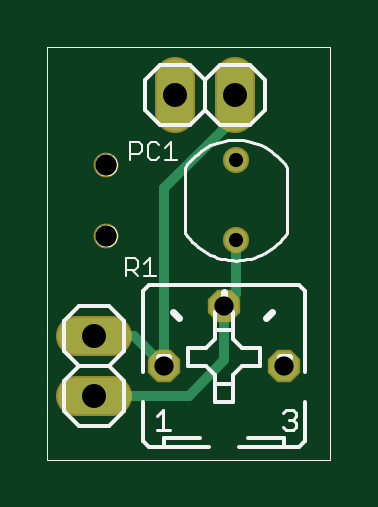
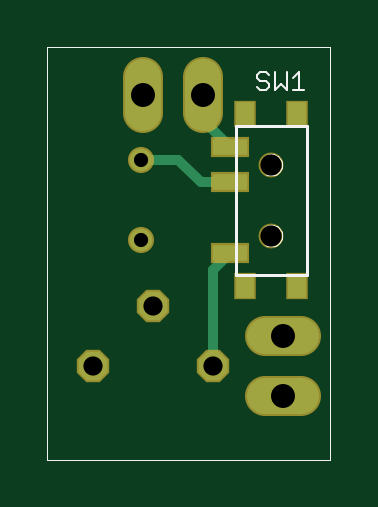
Circuit board: 8 layer files. Board 12.0 x 17.5 mm.
- bottom_copper: LightSensitiveDCPower.GBL (925 bytes)
- bottom_silk: LightSensitiveDCPower.GBO (2537 bytes)
- bottom_mask: LightSensitiveDCPower.GBS (705 bytes)
- outline: LightSensitiveDCPower.GKO (1949 bytes)
- top_copper: LightSensitiveDCPower.GTL (703 bytes)
- top_silk: LightSensitiveDCPower.GTO (6345 bytes)
- top_mask: LightSensitiveDCPower.GTS (503 bytes)
- drill: LightSensitiveDCPower.XLN (219 bytes)

=== bottom_copper: LightSensitiveDCPower.GBL ===
G75*
%MOIN*%
%OFA0B0*%
%FSLAX24Y24*%
%IPPOS*%
%LPD*%
%AMOC8*
5,1,8,0,0,1.08239X$1,22.5*
%
%ADD10C,0.0600*%
%ADD11C,0.0376*%
%ADD12OC8,0.0480*%
%ADD13R,0.0591X0.0276*%
%ADD14R,0.0315X0.0394*%
%ADD15C,0.0160*%
D10*
X000610Y001178D02*
X001210Y001178D01*
X001210Y002178D02*
X000610Y002178D01*
X002249Y005886D02*
X002249Y006486D01*
X003249Y006486D02*
X003249Y005886D01*
D11*
X003272Y005103D03*
X003272Y003765D03*
D12*
X003075Y002678D03*
X004075Y001678D03*
X002075Y001678D03*
D13*
X001796Y003548D03*
X001796Y004729D03*
X001796Y005320D03*
D14*
X001540Y005871D03*
X000674Y005871D03*
X000674Y002997D03*
X001540Y002997D03*
D15*
X002075Y003269D02*
X001796Y003548D01*
X002075Y003269D02*
X002075Y001678D01*
X002288Y004729D02*
X001796Y004729D01*
X001796Y005320D02*
X002249Y005772D01*
X002249Y006186D01*
X002662Y005103D02*
X002288Y004729D01*
X002662Y005103D02*
X003272Y005103D01*
M02*

=== bottom_silk: LightSensitiveDCPower.GBO ===
G75*
%MOIN*%
%OFA0B0*%
%FSLAX24Y24*%
%IPPOS*%
%LPD*%
%AMOC8*
5,1,8,0,0,1.08239X$1,22.5*
%
%ADD10C,0.0000*%
%ADD11C,0.0050*%
%ADD12C,0.0030*%
D10*
X000123Y000103D02*
X000123Y006993D01*
X004847Y006993D01*
X004847Y000103D01*
X000123Y000103D01*
X000930Y003843D02*
X000932Y003869D01*
X000938Y003895D01*
X000948Y003920D01*
X000961Y003943D01*
X000977Y003963D01*
X000997Y003981D01*
X001019Y003996D01*
X001042Y004008D01*
X001068Y004016D01*
X001094Y004020D01*
X001120Y004020D01*
X001146Y004016D01*
X001172Y004008D01*
X001196Y003996D01*
X001217Y003981D01*
X001237Y003963D01*
X001253Y003943D01*
X001266Y003920D01*
X001276Y003895D01*
X001282Y003869D01*
X001284Y003843D01*
X001282Y003817D01*
X001276Y003791D01*
X001266Y003766D01*
X001253Y003743D01*
X001237Y003723D01*
X001217Y003705D01*
X001195Y003690D01*
X001172Y003678D01*
X001146Y003670D01*
X001120Y003666D01*
X001094Y003666D01*
X001068Y003670D01*
X001042Y003678D01*
X001018Y003690D01*
X000997Y003705D01*
X000977Y003723D01*
X000961Y003743D01*
X000948Y003766D01*
X000938Y003791D01*
X000932Y003817D01*
X000930Y003843D01*
X000930Y005024D02*
X000932Y005050D01*
X000938Y005076D01*
X000948Y005101D01*
X000961Y005124D01*
X000977Y005144D01*
X000997Y005162D01*
X001019Y005177D01*
X001042Y005189D01*
X001068Y005197D01*
X001094Y005201D01*
X001120Y005201D01*
X001146Y005197D01*
X001172Y005189D01*
X001196Y005177D01*
X001217Y005162D01*
X001237Y005144D01*
X001253Y005124D01*
X001266Y005101D01*
X001276Y005076D01*
X001282Y005050D01*
X001284Y005024D01*
X001282Y004998D01*
X001276Y004972D01*
X001266Y004947D01*
X001253Y004924D01*
X001237Y004904D01*
X001217Y004886D01*
X001195Y004871D01*
X001172Y004859D01*
X001146Y004851D01*
X001120Y004847D01*
X001094Y004847D01*
X001068Y004851D01*
X001042Y004859D01*
X001018Y004871D01*
X000997Y004886D01*
X000977Y004904D01*
X000961Y004924D01*
X000948Y004947D01*
X000938Y004972D01*
X000932Y004998D01*
X000930Y005024D01*
D11*
X000516Y005674D02*
X000516Y003194D01*
X001697Y003194D01*
X001697Y005674D01*
X000516Y005674D01*
D12*
X000557Y006272D02*
X000751Y006272D01*
X000654Y006272D02*
X000654Y006562D01*
X000751Y006465D01*
X000852Y006562D02*
X000852Y006272D01*
X000948Y006368D01*
X001045Y006272D01*
X001045Y006562D01*
X001146Y006514D02*
X001195Y006562D01*
X001292Y006562D01*
X001340Y006514D01*
X001340Y006465D01*
X001292Y006417D01*
X001195Y006417D01*
X001146Y006368D01*
X001146Y006320D01*
X001195Y006272D01*
X001292Y006272D01*
X001340Y006320D01*
M02*

=== bottom_mask: LightSensitiveDCPower.GBS ===
G75*
%MOIN*%
%OFA0B0*%
%FSLAX24Y24*%
%IPPOS*%
%LPD*%
%AMOC8*
5,1,8,0,0,1.08239X$1,22.5*
%
%ADD10C,0.0660*%
%ADD11C,0.0436*%
%ADD12OC8,0.0540*%
%ADD13R,0.0651X0.0336*%
%ADD14R,0.0375X0.0454*%
%ADD15C,0.0414*%
D10*
X000610Y001178D02*
X001210Y001178D01*
X001210Y002178D02*
X000610Y002178D01*
X002249Y005886D02*
X002249Y006486D01*
X003249Y006486D02*
X003249Y005886D01*
D11*
X003272Y005103D03*
X003272Y003765D03*
D12*
X003075Y002678D03*
X004075Y001678D03*
X002075Y001678D03*
D13*
X001796Y003548D03*
X001796Y004729D03*
X001796Y005320D03*
D14*
X001540Y005871D03*
X000674Y005871D03*
X000674Y002997D03*
X001540Y002997D03*
D15*
X001107Y003843D03*
X001107Y005024D03*
M02*

=== outline: LightSensitiveDCPower.GKO ===
G75*
%MOIN*%
%OFA0B0*%
%FSLAX24Y24*%
%IPPOS*%
%LPD*%
%AMOC8*
5,1,8,0,0,1.08239X$1,22.5*
%
%ADD10C,0.0000*%
D10*
X000123Y000103D02*
X000123Y006993D01*
X004847Y006993D01*
X004847Y000103D01*
X000123Y000103D01*
X000930Y003843D02*
X000932Y003869D01*
X000938Y003895D01*
X000948Y003920D01*
X000961Y003943D01*
X000977Y003963D01*
X000997Y003981D01*
X001019Y003996D01*
X001042Y004008D01*
X001068Y004016D01*
X001094Y004020D01*
X001120Y004020D01*
X001146Y004016D01*
X001172Y004008D01*
X001196Y003996D01*
X001217Y003981D01*
X001237Y003963D01*
X001253Y003943D01*
X001266Y003920D01*
X001276Y003895D01*
X001282Y003869D01*
X001284Y003843D01*
X001282Y003817D01*
X001276Y003791D01*
X001266Y003766D01*
X001253Y003743D01*
X001237Y003723D01*
X001217Y003705D01*
X001195Y003690D01*
X001172Y003678D01*
X001146Y003670D01*
X001120Y003666D01*
X001094Y003666D01*
X001068Y003670D01*
X001042Y003678D01*
X001018Y003690D01*
X000997Y003705D01*
X000977Y003723D01*
X000961Y003743D01*
X000948Y003766D01*
X000938Y003791D01*
X000932Y003817D01*
X000930Y003843D01*
X000930Y005024D02*
X000932Y005050D01*
X000938Y005076D01*
X000948Y005101D01*
X000961Y005124D01*
X000977Y005144D01*
X000997Y005162D01*
X001019Y005177D01*
X001042Y005189D01*
X001068Y005197D01*
X001094Y005201D01*
X001120Y005201D01*
X001146Y005197D01*
X001172Y005189D01*
X001196Y005177D01*
X001217Y005162D01*
X001237Y005144D01*
X001253Y005124D01*
X001266Y005101D01*
X001276Y005076D01*
X001282Y005050D01*
X001284Y005024D01*
X001282Y004998D01*
X001276Y004972D01*
X001266Y004947D01*
X001253Y004924D01*
X001237Y004904D01*
X001217Y004886D01*
X001195Y004871D01*
X001172Y004859D01*
X001146Y004851D01*
X001120Y004847D01*
X001094Y004847D01*
X001068Y004851D01*
X001042Y004859D01*
X001018Y004871D01*
X000997Y004886D01*
X000977Y004904D01*
X000961Y004924D01*
X000948Y004947D01*
X000938Y004972D01*
X000932Y004998D01*
X000930Y005024D01*
M02*

=== top_copper: LightSensitiveDCPower.GTL ===
G75*
%MOIN*%
%OFA0B0*%
%FSLAX24Y24*%
%IPPOS*%
%LPD*%
%AMOC8*
5,1,8,0,0,1.08239X$1,22.5*
%
%ADD10C,0.0600*%
%ADD11C,0.0376*%
%ADD12OC8,0.0480*%
%ADD13C,0.0160*%
D10*
X000610Y001178D02*
X001210Y001178D01*
X001210Y002178D02*
X000610Y002178D01*
X002249Y005886D02*
X002249Y006486D01*
X003249Y006486D02*
X003249Y005886D01*
D11*
X003272Y005103D03*
X003272Y003765D03*
D12*
X003075Y002678D03*
X004075Y001678D03*
X002075Y001678D03*
D13*
X002075Y004631D01*
X003249Y005804D01*
X003249Y006186D01*
X003272Y003765D02*
X003272Y002875D01*
X003075Y002678D01*
X003075Y001769D01*
X002485Y001178D01*
X000910Y001178D01*
X000910Y002178D02*
X001575Y002178D01*
X002075Y001678D01*
M02*

=== top_silk: LightSensitiveDCPower.GTO ===
G75*
%MOIN*%
%OFA0B0*%
%FSLAX24Y24*%
%IPPOS*%
%LPD*%
%AMOC8*
5,1,8,0,0,1.08239X$1,22.5*
%
%ADD10C,0.0000*%
%ADD11C,0.0060*%
%ADD12C,0.0050*%
%ADD13C,0.0030*%
%ADD14C,0.0120*%
D10*
X000123Y000103D02*
X000123Y006993D01*
X004847Y006993D01*
X004847Y000103D01*
X000123Y000103D01*
X000930Y003843D02*
X000932Y003869D01*
X000938Y003895D01*
X000948Y003920D01*
X000961Y003943D01*
X000977Y003963D01*
X000997Y003981D01*
X001019Y003996D01*
X001042Y004008D01*
X001068Y004016D01*
X001094Y004020D01*
X001120Y004020D01*
X001146Y004016D01*
X001172Y004008D01*
X001196Y003996D01*
X001217Y003981D01*
X001237Y003963D01*
X001253Y003943D01*
X001266Y003920D01*
X001276Y003895D01*
X001282Y003869D01*
X001284Y003843D01*
X001282Y003817D01*
X001276Y003791D01*
X001266Y003766D01*
X001253Y003743D01*
X001237Y003723D01*
X001217Y003705D01*
X001195Y003690D01*
X001172Y003678D01*
X001146Y003670D01*
X001120Y003666D01*
X001094Y003666D01*
X001068Y003670D01*
X001042Y003678D01*
X001018Y003690D01*
X000997Y003705D01*
X000977Y003723D01*
X000961Y003743D01*
X000948Y003766D01*
X000938Y003791D01*
X000932Y003817D01*
X000930Y003843D01*
X000930Y005024D02*
X000932Y005050D01*
X000938Y005076D01*
X000948Y005101D01*
X000961Y005124D01*
X000977Y005144D01*
X000997Y005162D01*
X001019Y005177D01*
X001042Y005189D01*
X001068Y005197D01*
X001094Y005201D01*
X001120Y005201D01*
X001146Y005197D01*
X001172Y005189D01*
X001196Y005177D01*
X001217Y005162D01*
X001237Y005144D01*
X001253Y005124D01*
X001266Y005101D01*
X001276Y005076D01*
X001282Y005050D01*
X001284Y005024D01*
X001282Y004998D01*
X001276Y004972D01*
X001266Y004947D01*
X001253Y004924D01*
X001237Y004904D01*
X001217Y004886D01*
X001195Y004871D01*
X001172Y004859D01*
X001146Y004851D01*
X001120Y004847D01*
X001094Y004847D01*
X001068Y004851D01*
X001042Y004859D01*
X001018Y004871D01*
X000997Y004886D01*
X000977Y004904D01*
X000961Y004924D01*
X000948Y004947D01*
X000938Y004972D01*
X000932Y004998D01*
X000930Y005024D01*
D11*
X001749Y005936D02*
X001749Y006436D01*
X001999Y006686D01*
X002499Y006686D01*
X002749Y006436D01*
X002999Y006686D01*
X003499Y006686D01*
X003749Y006436D01*
X003749Y005936D01*
X003499Y005686D01*
X002999Y005686D01*
X002749Y005936D01*
X002499Y005686D01*
X001999Y005686D01*
X001749Y005936D01*
X002749Y005936D02*
X002749Y006436D01*
X001825Y003028D02*
X001725Y002928D01*
X001725Y001578D01*
X001410Y001428D02*
X001410Y000928D01*
X001160Y000678D01*
X000660Y000678D01*
X000410Y000928D01*
X000410Y001428D01*
X000660Y001678D01*
X000410Y001928D01*
X000410Y002428D01*
X000660Y002678D01*
X001160Y002678D01*
X001410Y002428D01*
X001410Y001928D01*
X001160Y001678D01*
X001410Y001428D01*
X001160Y001678D02*
X000660Y001678D01*
X001725Y001078D02*
X001725Y000428D01*
X001825Y000328D01*
X002075Y000328D01*
X002825Y000328D01*
X002675Y000478D02*
X002075Y000478D01*
X002075Y000328D01*
X002925Y001078D02*
X002925Y001378D01*
X003225Y001378D01*
X003225Y001528D01*
X003375Y001678D01*
X003675Y001678D01*
X003675Y001978D01*
X003375Y001978D01*
X003225Y002128D01*
X003225Y002278D01*
X003225Y002578D01*
X002925Y002578D01*
X002925Y002278D01*
X002925Y002128D01*
X002775Y001978D01*
X002475Y001978D01*
X002475Y001678D01*
X002775Y001678D01*
X002925Y001528D01*
X002925Y001378D01*
X002925Y001078D02*
X003225Y001078D01*
X003225Y001378D01*
X003225Y002278D02*
X002925Y002278D01*
X001825Y003028D02*
X004325Y003028D01*
X004425Y002928D01*
X004425Y001578D01*
X004425Y001078D02*
X004425Y000428D01*
X004325Y000328D01*
X004075Y000328D01*
X003325Y000328D01*
X003475Y000478D02*
X004075Y000478D01*
X004075Y000328D01*
D12*
X004107Y000603D02*
X004050Y000660D01*
X004107Y000603D02*
X004220Y000603D01*
X004277Y000660D01*
X004277Y000716D01*
X004220Y000773D01*
X004164Y000773D01*
X004220Y000773D02*
X004277Y000830D01*
X004277Y000887D01*
X004220Y000943D01*
X004107Y000943D01*
X004050Y000887D01*
X002177Y000603D02*
X001950Y000603D01*
X002064Y000603D02*
X002064Y000943D01*
X001950Y000830D01*
X002426Y003891D02*
X002426Y004977D01*
X002425Y004977D02*
X002461Y005029D01*
X002500Y005079D01*
X002542Y005126D01*
X002586Y005170D01*
X002633Y005211D01*
X002683Y005250D01*
X002735Y005285D01*
X002790Y005317D01*
X002846Y005345D01*
X002903Y005370D01*
X002963Y005391D01*
X003023Y005409D01*
X003084Y005422D01*
X003147Y005432D01*
X003209Y005438D01*
X003272Y005440D01*
X003335Y005438D01*
X003397Y005432D01*
X003460Y005422D01*
X003521Y005409D01*
X003581Y005391D01*
X003641Y005370D01*
X003698Y005345D01*
X003754Y005317D01*
X003809Y005285D01*
X003861Y005250D01*
X003911Y005211D01*
X003958Y005170D01*
X004002Y005126D01*
X004044Y005079D01*
X004083Y005029D01*
X004119Y004977D01*
X004119Y003891D01*
X004083Y003839D01*
X004044Y003789D01*
X004002Y003742D01*
X003958Y003698D01*
X003911Y003657D01*
X003861Y003618D01*
X003809Y003583D01*
X003754Y003551D01*
X003698Y003523D01*
X003641Y003498D01*
X003581Y003477D01*
X003521Y003459D01*
X003460Y003446D01*
X003397Y003436D01*
X003335Y003430D01*
X003272Y003428D01*
X003209Y003430D01*
X003147Y003436D01*
X003084Y003446D01*
X003023Y003459D01*
X002963Y003477D01*
X002903Y003498D01*
X002846Y003523D01*
X002790Y003551D01*
X002735Y003583D01*
X002683Y003618D01*
X002633Y003657D01*
X002586Y003698D01*
X002542Y003742D01*
X002500Y003789D01*
X002461Y003839D01*
X002425Y003891D01*
D13*
X001935Y003173D02*
X001741Y003173D01*
X001838Y003173D02*
X001838Y003464D01*
X001741Y003367D01*
X001640Y003415D02*
X001640Y003318D01*
X001592Y003270D01*
X001447Y003270D01*
X001543Y003270D02*
X001640Y003173D01*
X001447Y003173D02*
X001447Y003464D01*
X001592Y003464D01*
X001640Y003415D01*
X001508Y005106D02*
X001508Y005397D01*
X001653Y005397D01*
X001701Y005348D01*
X001701Y005251D01*
X001653Y005203D01*
X001508Y005203D01*
X001802Y005155D02*
X001851Y005106D01*
X001947Y005106D01*
X001996Y005155D01*
X002097Y005106D02*
X002290Y005106D01*
X002194Y005106D02*
X002194Y005397D01*
X002097Y005300D01*
X001996Y005348D02*
X001947Y005397D01*
X001851Y005397D01*
X001802Y005348D01*
X001802Y005155D01*
D14*
X003075Y002898D02*
X003075Y002748D01*
X003775Y002478D02*
X003875Y002578D01*
X004015Y001828D02*
X004165Y001828D01*
X002325Y002478D02*
X002225Y002578D01*
X002135Y001828D02*
X001985Y001828D01*
M02*

=== top_mask: LightSensitiveDCPower.GTS ===
G75*
%MOIN*%
%OFA0B0*%
%FSLAX24Y24*%
%IPPOS*%
%LPD*%
%AMOC8*
5,1,8,0,0,1.08239X$1,22.5*
%
%ADD10C,0.0660*%
%ADD11C,0.0436*%
%ADD12OC8,0.0540*%
%ADD13C,0.0414*%
D10*
X000610Y001178D02*
X001210Y001178D01*
X001210Y002178D02*
X000610Y002178D01*
X002249Y005886D02*
X002249Y006486D01*
X003249Y006486D02*
X003249Y005886D01*
D11*
X003272Y005103D03*
X003272Y003765D03*
D12*
X003075Y002678D03*
X004075Y001678D03*
X002075Y001678D03*
D13*
X001107Y003843D03*
X001107Y005024D03*
M02*

=== drill: LightSensitiveDCPower.XLN ===
%
M48
M72
T01C0.0236
T02C0.0320
T03C0.0354
T04C0.0400
%
T01
X3272Y3765
X3272Y5103
T02
X3075Y2678
X4075Y1678
X2075Y1678
T03
X1107Y3843
X1107Y5024
T04
X910Y1178
X910Y2178
X2249Y6186
X3249Y6186
M30
